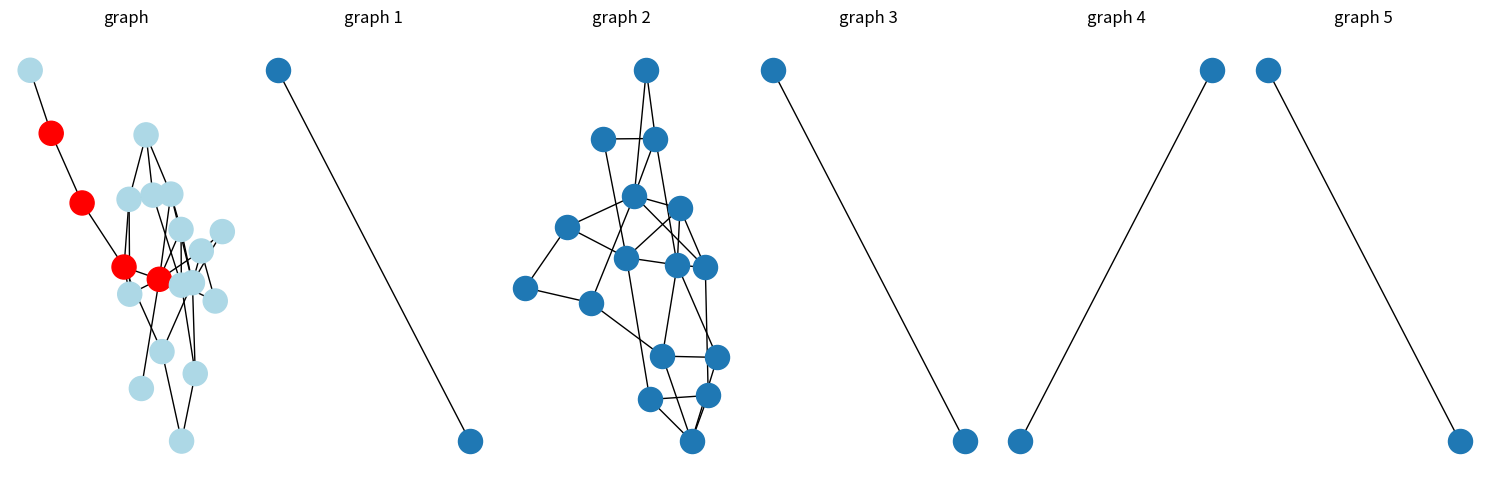
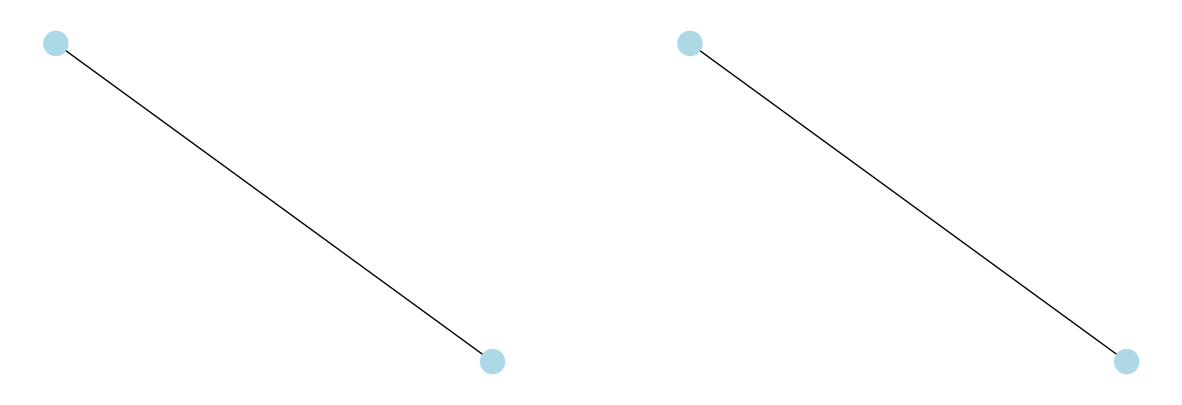
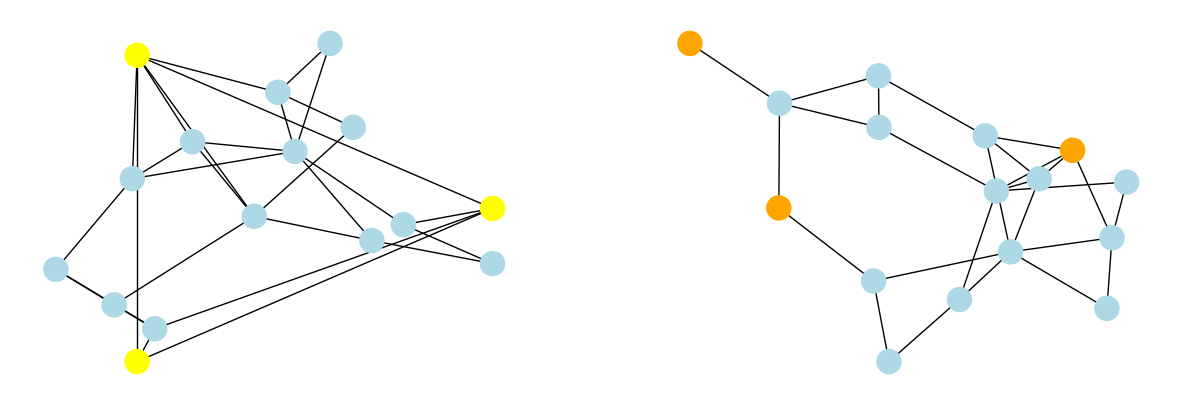
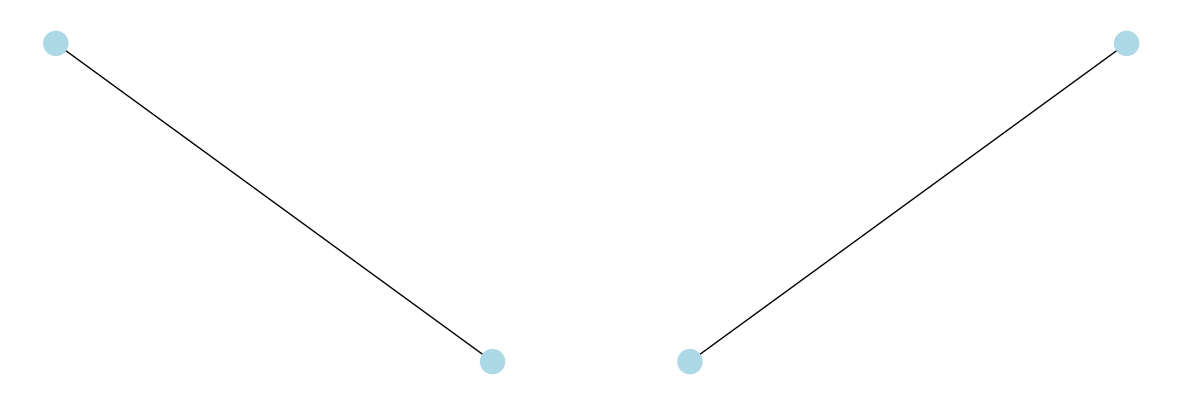

Reproduce these figures in Python, in order.
from math import floor
from random import choice
import networkx as nx
import matplotlib.pyplot as plt
from typing import * # type: ignore


T = TypeVar('T')
Node = T
Graph = Dict[Node, Set[Node]]
Edge = Tuple[Node, Node]
Segment = Tuple[Graph, Set[Node]]

def add_edge(g: Graph, e: Edge) -> None:
    g.setdefault(e[0], set()).add(e[1])
    g.setdefault(e[1], set()).add(e[0])

def add_vertex(g: Graph, v: Node) -> None:
    g.setdefault(v, set())

def get_segment(s: Segment) -> Graph:
    return s[0]

def get_attachment(s: Segment) -> Set[Node]:
    return s[1]

def is_adjacent(c: Graph, u: Node, v: Node) -> bool:
    if c[v] is None or c[u] is None: return False
    return u in c[v] or v in c[u]

def graph_to_edge_set(g: Graph) -> Set[Edge]:
    edge_set: Set[Edge] = set()

    for u in g.keys():
        for v in g[u]:
            edge_set.add((u, v))

    return edge_set

#AUSLANDER-PARTER
#-----------------------------------------------------------------------------------------------------------------------
# Recebe um componente biconexo B e um ciclo simples C de B
def find_segments(g: Graph, c: Graph) -> List[Segment]:

    def dfs_segments(u: Node, p: Node) -> None:
        nonlocal g, c, visited, segments

        visited[u] = True

        if u in c:
            if u != p:
                if u not in get_segment(segments[-1]):
                    add_vertex(get_segment(segments[-1]), u)
                get_attachment(segments[-1]).add(u)
                add_edge(get_segment(segments[-1]), (p, u))
            return
        
        add_vertex(get_segment(segments[-1]), u)

        if u != p:
            add_edge(get_segment(segments[-1]), (p, u))
        for v in g[u]:
            if not visited[v] or v in c:
                dfs_segments(v, u)
            elif v not in get_segment(segments[-1])[u]:
                add_edge(get_segment(segments[-1]), (u, v))
    
    def find_chords() -> None:
        nonlocal g, c, segments

        for (u, v) in graph_to_edge_set(g):
            if u in c and v in c:
                if not is_adjacent(c, u, v):
                    segments.append((dict(), set()))
                    add_edge(get_segment(segments[-1]), (u, v))
                    get_attachment(segments[-1]).add(u)
                    get_attachment(segments[-1]).add(v)

    visited: Dict[Node, bool] = {v: False for v in g.keys()}
    segments: List[Segment] = list()

    for u in g:
        if not visited[u]:
            segments.append((dict(), set()))
            dfs_segments(u, u)
            if len(get_segment(segments[-1])) == 0:
                segments.pop()

    find_chords()

    return segments

# Retorna um ciclo simples direcionado
def edges_to_cycle(e: List[Edge]) -> Graph:
    cycle: Graph = dict()

    for edge in e:
        cycle.setdefault(edge[0], set()).add(edge[1])

    return cycle

# Retorna a sequencia de vertices percorridos pelo ciclo
def cycle_to_vertices(c: Graph) -> List[Node]:
    cycle: List[Node] = list()

    if len(c) == 0: return cycle

    vertex: Node = choice(list(c.keys()))

    for i in range(len(c)):
        cycle.append(vertex)
        vertex = list(c[vertex])[0]

    return cycle

# Retorna a lista de arestas de um ciclo
def get_edge_cycle(g: Graph) -> List[Edge]:
    def dfs_cycle(u: Node, p: Node) -> List[Edge]:
        nonlocal g, visited

        visited[u] = True

        for v in g[u]:
            if not visited[v]:
                if (rec := dfs_cycle(v, u)) != []:
                   return rec + [(v, u)] if rec[0][0] != rec[-1][1] else rec

            elif v != p:
                    return [(v, u)]
            
        return []

    cycle: List[Edge] = list()
    visited: Dict[Node, bool] = {v: False for v in g.keys()}

    root = choice(list(g.keys()))
    cycle = dfs_cycle(root, root)

    return cycle

def find_cycle(g: Graph) -> Graph:
    return edges_to_cycle(get_edge_cycle(g))

# Retorna uma lista de grafos (componentes biconexos) e uma lista de vertices (articulacoes).
def find_bi_comp(g: Graph) -> Tuple[List[Graph], List[Node]]:
    def dfs_bi_comp(u: Node, p: Node) -> None:
        nonlocal g, visited, children, edges_bi_comp, bi_comp, discover, low, cut_vertices, time

        visited[u] = True
        low[u] = discover[u] = time
        children[u] = 0
        time += 1

        for v in g[u]:
            if v == p: continue
            if not visited[v]:
                children[u] += 1
                edges_bi_comp.append((u, v))
                dfs_bi_comp(v, u)

                if low[v] >= discover[u]:

                    if p != u or children[u] > 1:
                        cut_vertices.append(u)

                    b: Graph = dict()
                    edge_b: Edge = tuple()

                    while edge_b != (u, v):
                        edge_b = edges_bi_comp.pop()
                        add_edge(b, edge_b)

                    bi_comp.append(b)

                low[u] = min(low[u], low[v])

            elif discover[v] < discover[u]:
                edges_bi_comp.append((u, v))
                low[u] = min(low[u], discover[v])

        if u == p:
            if children[u] >= 2:
                cut_vertices.append(u)
            if children[u] == 0:
                bi_comp.append({u: set()})
                        
    visited: Dict[Node, int] = {v: False for v in g.keys()}
    children: Dict[Node, int] = {v: 0 for v in g.keys()}

    edges_bi_comp: List[Edge] = list()
    bi_comp: List[Graph] = list()
    
    discover: Dict[Node, int] = dict()
    low: Dict[Node, int] = dict()

    cut_vertices: List[Node] = list()
    time: int = 0

    for u in g.keys():
        if not visited[u]:
            dfs_bi_comp(u, u)

    return (bi_comp, cut_vertices)

#-----------------------------------------------------------------------------------------------------------------------

# Converte um grafo (Dict[Node, Set[Node]]) para um nx.Graph.
def my_Graph_to_nx_Graph(g: Graph) -> nx.Graph:
    g_output: nx.Graph = nx.Graph()

    for v in g:
        g_output.add_node(v)
        for u in g[v]:
            g_output.add_edge(v, u)

    return g_output

# Converte um nx.Graph para um grafo (Dict[Node, Set[Node]]).
def nx_Graph_to_my_Graph(g: nx.Graph) -> Graph:
    g_output: Graph = dict()

    for v in g.nodes():
        g_output[v] = set()

    for e in g.edges():
        g_output[e[0]].add(e[1])
        g_output[e[1]].add(e[0])

    return g_output

# Retorna um nx.Graph conexo
def random_connected_graph(n_vertex: int, p: float) -> nx.Graph:
    g: nx.Graph = nx.erdos_renyi_graph(n_vertex, p)
    while not nx.is_connected(g):
        g = nx.erdos_renyi_graph(n_vertex, p)

    return g

# Retorna um nx.Graph que respeita o Teorema de Euler:
#       |E| <= 3|V| - 6.
# |E| = floor(3|V| - 6)
def get_possible_planar_graph(v: int) -> nx.Graph:
    return nx.erdos_renyi_graph(v, floor(((3 * v) - 6)) / 100)

def show_graph(g: nx.Graph, color: List[str] = []) -> None:
    if color != []:
        nx.draw(g, nx.spring_layout(g), node_color=color)
    else:
        nx.draw(g, nx.spring_layout(g))

    plt.show()

def show_biconnected_components(g: Graph, cutvertices: List[Node], bi_comp: List[Graph]) -> None:
    g_nx = my_Graph_to_nx_Graph(g)
    bi_comp_nx = [my_Graph_to_nx_Graph(b) for b in bi_comp]

    fig, axes = plt.subplots(1, len(bi_comp_nx) + 1, figsize=(15, 5))

    nx.draw(g_nx, nx.spring_layout(g_nx), ax=axes[0], node_color=['red' if v in cutvertices else 'lightblue' for v in g_nx.nodes()])
    axes[0].set_title('graph')

    for i, b in enumerate(bi_comp_nx):
        nx.draw(b, nx.spring_layout(b), ax=axes[i + 1])
        axes[i + 1].set_title(f'graph {i + 1}')

    plt.tight_layout()
    plt.show()

def show_bi_comp_cycle_and_seg(g: Graph, c: Graph, s: List[Segment]) -> None:

    # print('graph: ', get_segment(s[0]))
    # print('att:', get_attachment(s[0]))

    g_nx = my_Graph_to_nx_Graph(g)
    cycle = cycle_to_vertices(c)

    fig, axes = plt.subplots(1, len(s) + 1, figsize=(15, 5))

    pos = nx.spring_layout(g_nx, seed=42)

    circle_pos = nx.circular_layout(cycle) # type: ignore
    for node in cycle:
        pos[node] = circle_pos[node] # type: ignore

    nx.draw(g_nx, pos, ax=axes[0], node_color=['yellow' if v in cycle else 'lightblue' for v in g_nx.nodes()])

    for i, s_b in enumerate(s):
        nx.draw(seg := my_Graph_to_nx_Graph(get_segment(s_b)), ax=axes[i + 1], node_color=['orange' if v in cycle else 'lightblue' for v in seg.nodes()])

    plt.show()

def main() -> None:
    g_nx = random_connected_graph(20, 0.15)
    g = nx_Graph_to_my_Graph(g_nx)
    bi_comp, cutvertices = find_bi_comp(g)
    show_biconnected_components(g, cutvertices, bi_comp)

    for b in bi_comp:
        c = find_cycle(b)
        show_bi_comp_cycle_and_seg(b, c, find_segments(b, c))
    
    pass



if __name__ == '__main__':
    main()
